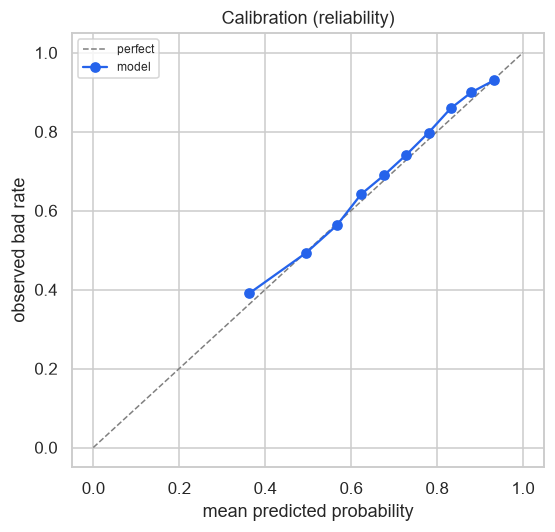

Data behind this chart, as committed beside it:
band, count, observed, predicted, gap
1, 2417, 0.3906, 0.363, -0.02754
2, 2416, 0.493, 0.4952, 0.002238
3, 2416, 0.5629, 0.567, 0.004122
4, 2416, 0.6416, 0.6234, -0.01816
5, 2416, 0.6892, 0.6762, -0.013
6, 2416, 0.7397, 0.7267, -0.01292
7, 2416, 0.7976, 0.7805, -0.01711
8, 2416, 0.8589, 0.8318, -0.02709
9, 2416, 0.8998, 0.8802, -0.01962
10, 2416, 0.9305, 0.9335, 0.003011
